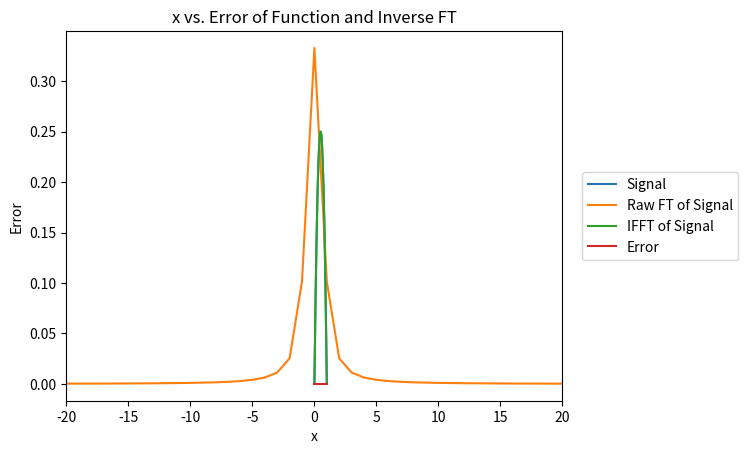

The matplotlib source for this figure:
#!/usr/bin/env python2
# -*- coding: utf-8 -*-
import numpy as np
import matplotlib.pyplot as plt 
from numpy.fft import fft, fftfreq, ifft

N = 1000

### x(1 - x) ###
x = np.linspace(0, 1, N)
y = x * (1 - x)

############ Plotting Original Signal ###########
plt.title('Original Signal: x(1 - x)')
plt.xlabel("Time")
plt.ylabel("Intensity")
plt.plot(x, y, label = "Signal")
plt.legend(bbox_to_anchor=(1.04,0.5), loc="center left", borderaxespad=0)
plt.show()

############## Fourier Transform ############
#Normal
freq =  (N/2) * np.arange(-1.0, 1.0 , 2.0/N)
fft_val = (2.0/N) * abs(fft(y))

#Raw 
fft_raw = [0] * N
for i in range (int(N-1), int(N/2 - 1) , -1):
    fft_raw[int(i - N/2)] = fft_val[i]    
for i in range (0,int(N/2)):
    fft_raw[int(N/2 + i)] = fft_val[i]

#Real
freq_real = (N/2) * np.arange(0, 1, 2.0/N)
fft_real = fft_val[0 : int(N/2)]

#Inverse
ifft_val = ifft(fft(y))

#### Plotting FT ####
plt.title('Fourier Transform')
plt.ylabel("Amplitude")
plt.xlabel("Frequency")
#plt.plot(freq_real, fft_real, label = "Real FT of Signal")
plt.plot(freq, fft_raw, label = "Raw FT of Signal")
plt.legend(bbox_to_anchor=(1.04,0.5), loc="center left", borderaxespad=0)
plt.xlim(-20, 20)
plt.show()

#### Plotting IFFT ####
plt.title('Inverse Fourier Transform')
plt.ylabel("Intensity")
plt.xlabel("x")
plt.plot(x, ifft_val, label = "IFFT of Signal")
plt.legend(bbox_to_anchor=(1.04,0.5), loc="center left", borderaxespad=0)
#plt.xlim(-1, 10)
plt.show()

#### Error of fft to ifft
ifftError =  100* abs( (y - ifft_val) / y)
plt.plot(x[3:N-3], ifftError[3:N-3], label = "Error")
plt.title('x vs. Error of Function and Inverse FT')
plt.xlabel('x')
plt.ylabel('Error')
plt.legend(bbox_to_anchor=(1.04,0.5), loc="center left", borderaxespad=0)
plt.show()
